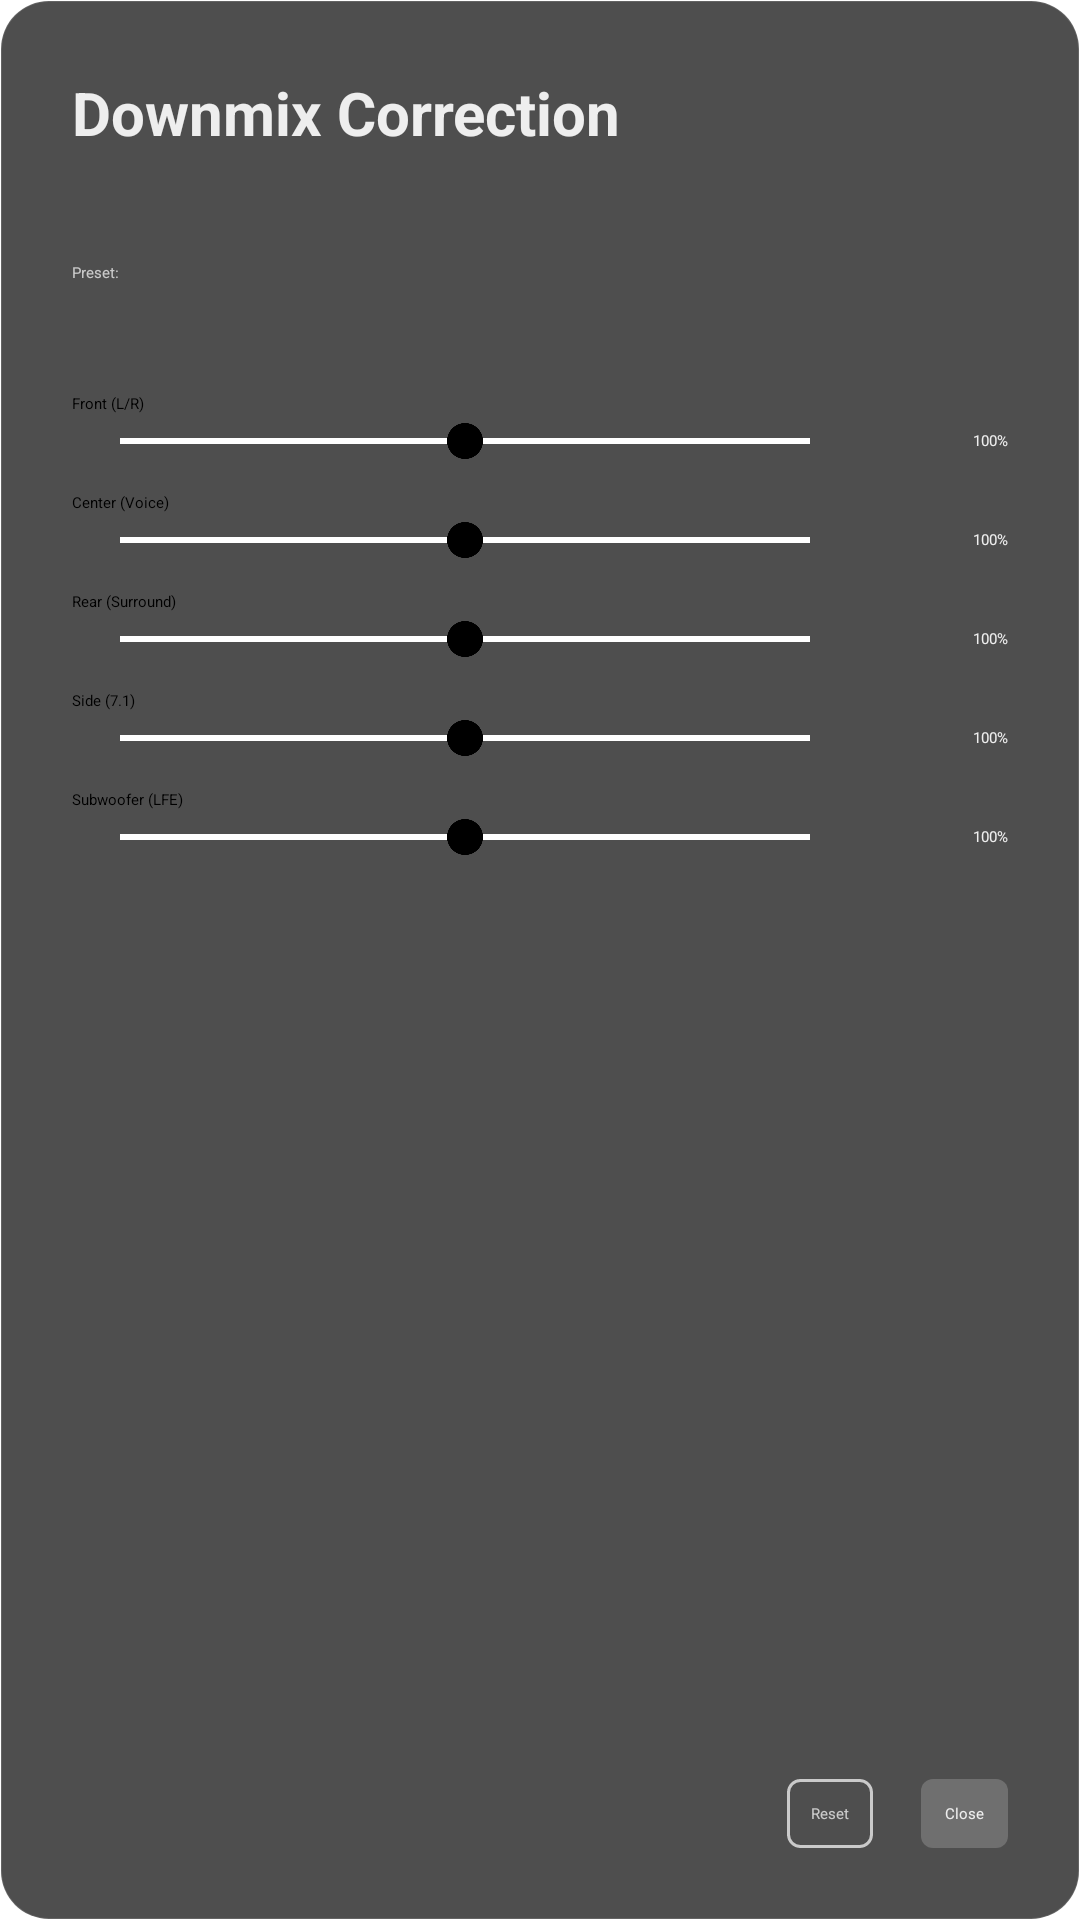

Layout XML and referenced resources for this Android screen:
<!-- AndroidManifest.xml: application theme AppTheme -->
<!-- res/layout/dialog_audio_mix.xml -->
<?xml version="1.0" encoding="utf-8"?>
<LinearLayout xmlns:android="http://schemas.android.com/apk/res/android"
    android:layout_width="480dp"
    android:layout_height="wrap_content"
    android:background="@drawable/bg_player_panel"
    android:orientation="vertical"
    android:padding="24dp">

    <TextView
        android:layout_width="wrap_content"
        android:layout_height="wrap_content"
        android:text="@string/pref_downmix_config"
        android:textColor="@color/tv_white"
        android:textSize="20sp"
        android:textStyle="bold"
        android:layout_marginBottom="16dp"/>

    
    <LinearLayout
        android:layout_width="match_parent"
        android:layout_height="wrap_content"
        android:orientation="horizontal"
        android:gravity="center_vertical"
        android:layout_marginBottom="16dp">

        <TextView
            android:layout_width="wrap_content"
            android:layout_height="wrap_content"
            android:text="@string/pref_downmix_preset"
            android:textColor="@color/text_secondary"
            android:layout_marginEnd="16dp"/>

        <Spinner
            android:id="@+id/spinner_preset"
            android:layout_width="0dp"
            android:layout_height="wrap_content"
            android:layout_weight="1"
            android:background="@drawable/bg_selector_menu_item"
            android:minHeight="48dp"
            android:paddingStart="12dp"
            android:paddingEnd="12dp"/>
    </LinearLayout>

    
    <ScrollView
        android:layout_width="match_parent"
        android:layout_height="0dp"
        android:layout_weight="1"
        android:fadeScrollbars="false"
        android:scrollbarThumbVertical="@color/tv_white">

        <LinearLayout
            android:id="@+id/sliders_container"
            android:layout_width="match_parent"
            android:layout_height="wrap_content"
            android:orientation="vertical">

            
            <TextView
                android:layout_width="wrap_content"
                android:layout_height="wrap_content"
                android:text="@string/pref_downmix_front"
                style="@style/SettingsItemDesc"/>
            <LinearLayout
                android:layout_width="match_parent"
                android:layout_height="wrap_content"
                android:orientation="horizontal"
                android:gravity="center_vertical">

                <SeekBar
                    android:id="@+id/seek_front"
                    style="@style/Widget.AppCompat.SeekBar.Discrete"
                    android:layout_width="0dp"
                    android:layout_height="wrap_content"
                    android:layout_weight="1"
                    android:max="200"
                    android:progress="100" />

                <TextView
                    android:id="@+id/val_front"
                    android:layout_width="50dp"
                    android:layout_height="wrap_content"
                    android:gravity="end"
                    android:text="@string/percent_100"
                    android:textColor="@color/tv_white" />
            </LinearLayout>

            
            <TextView
                android:layout_width="wrap_content"
                android:layout_height="wrap_content"
                android:text="@string/pref_downmix_center"
                style="@style/SettingsItemDesc"
                android:layout_marginTop="8dp"/>
            <LinearLayout
                android:layout_width="match_parent"
                android:layout_height="wrap_content"
                android:orientation="horizontal"
                android:gravity="center_vertical">

                <SeekBar
                    android:id="@+id/seek_center"
                    style="@style/Widget.AppCompat.SeekBar.Discrete"
                    android:layout_width="0dp"
                    android:layout_height="wrap_content"
                    android:layout_weight="1"
                    android:max="200"
                    android:progress="100" />

                <TextView
                    android:id="@+id/val_center"
                    android:layout_width="50dp"
                    android:layout_height="wrap_content"
                    android:gravity="end"
                    android:text="@string/percent_100"
                    android:textColor="@color/tv_white" />
            </LinearLayout>

            
            <TextView
                android:layout_width="wrap_content"
                android:layout_height="wrap_content"
                android:text="@string/pref_downmix_rear"
                style="@style/SettingsItemDesc"
                android:layout_marginTop="8dp"/>
            <LinearLayout
                android:layout_width="match_parent"
                android:layout_height="wrap_content"
                android:orientation="horizontal"
                android:gravity="center_vertical">

                <SeekBar
                    android:id="@+id/seek_rear"
                    style="@style/Widget.AppCompat.SeekBar.Discrete"
                    android:layout_width="0dp"
                    android:layout_height="wrap_content"
                    android:layout_weight="1"
                    android:max="200"
                    android:progress="100" />

                <TextView
                    android:id="@+id/val_rear"
                    android:layout_width="50dp"
                    android:layout_height="wrap_content"
                    android:gravity="end"
                    android:text="@string/percent_100"
                    android:textColor="@color/tv_white" />
            </LinearLayout>

            
            <TextView
                android:layout_width="wrap_content"
                android:layout_height="wrap_content"
                android:text="@string/pref_downmix_middle"
                style="@style/SettingsItemDesc"
                android:layout_marginTop="8dp"/>

            <LinearLayout
                android:layout_width="match_parent"
                android:layout_height="wrap_content"
                android:gravity="center_vertical"
                android:orientation="horizontal">

                <SeekBar
                    android:id="@+id/seek_middle"
                    style="@style/Widget.AppCompat.SeekBar.Discrete"
                    android:layout_width="0dp"
                    android:layout_height="wrap_content"
                    android:layout_weight="1"
                    android:max="200"
                    android:progress="100" />

                <TextView
                    android:id="@+id/val_middle"
                    android:layout_width="50dp"
                    android:layout_height="wrap_content"
                    android:gravity="end"
                    android:text="@string/percent_100"
                    android:textColor="@color/tv_white" />
            </LinearLayout>

            
            <TextView
                android:layout_width="wrap_content"
                android:layout_height="wrap_content"
                android:text="@string/pref_downmix_lfe"
                style="@style/SettingsItemDesc"
                android:layout_marginTop="8dp"/>

            <LinearLayout
                android:layout_width="match_parent"
                android:layout_height="wrap_content"
                android:gravity="center_vertical"
                android:orientation="horizontal">

                <SeekBar
                    android:id="@+id/seek_lfe"
                    style="@style/Widget.AppCompat.SeekBar.Discrete"
                    android:layout_width="0dp"
                    android:layout_height="wrap_content"
                    android:layout_weight="1"
                    android:max="200"
                    android:progress="100" />

                <TextView
                    android:id="@+id/val_lfe"
                    android:layout_width="50dp"
                    android:layout_height="wrap_content"
                    android:gravity="end"
                    android:text="@string/percent_100"
                    android:textColor="@color/tv_white" />
            </LinearLayout>
        </LinearLayout>
    </ScrollView>

    
    <LinearLayout
        android:layout_width="match_parent"
        android:layout_height="wrap_content"
        android:gravity="end"
        android:layout_marginTop="24dp">

        <Button
            android:id="@+id/btn_reset"
            style="?android:attr/buttonBarButtonStyle"
            android:layout_width="wrap_content"
            android:layout_height="wrap_content"
            android:text="@string/reset"
            android:padding="8dp"
            android:background="@drawable/bg_crash_btn_secondary"
            android:textColor="@color/selector_settings_secondary"/>

        <Button
            android:id="@+id/btn_close"
            style="?android:attr/buttonBarButtonStyle"
            android:layout_width="wrap_content"
            android:layout_height="wrap_content"
            android:text="@string/close"
            android:padding="8dp"
            android:layout_marginStart="16dp"
            android:background="@drawable/bg_crash_btn_primary"
            android:textColor="@color/selector_settings_primary"/>
    </LinearLayout>

</LinearLayout>
<!-- resources referenced by this layout -->
<resources>
  <color name="text_secondary">#B3FFFFFF</color>
  <color name="tv_white">#EEEEEE</color>
  <!-- drawable bg_crash_btn_primary (drawable) -->
  <?xml version="1.0" encoding="utf-8"?>
  <selector xmlns:android="http://schemas.android.com/apk/res/android">
      
      <item android:state_focused="true">
          <shape android:shape="rectangle">
              <solid android:color="@color/control_state_focused"/>
              <stroke android:width="2dp" android:color="@color/white"/>
              <corners android:radius="4dp"/>
          </shape>
      </item>
      
      <item android:state_pressed="true">
          <shape android:shape="rectangle">
              <solid android:color="@color/control_state_pressed"/>
              <corners android:radius="4dp"/>
          </shape>
      </item>
      
      <item>
          <shape android:shape="rectangle">
              <solid android:color="@color/control_accent_focus"/>
              <corners android:radius="4dp"/>
          </shape>
      </item>
  </selector>
  <!-- drawable bg_crash_btn_secondary (drawable) -->
  <?xml version="1.0" encoding="utf-8"?>
  <selector xmlns:android="http://schemas.android.com/apk/res/android">
      
      <item android:state_focused="true">
          <shape android:shape="rectangle">
              <solid android:color="@color/control_state_focused"/>
              <stroke android:width="2dp" android:color="@color/white"/>
              <corners android:radius="4dp"/>
          </shape>
      </item>
      
      <item>
          <shape android:shape="rectangle">
              <solid android:color="@color/transparent"/>
              <stroke android:width="1dp" android:color="@color/text_secondary"/>
              <corners android:radius="4dp"/>
          </shape>
      </item>
  </selector>
  <!-- drawable bg_player_panel (drawable) -->
  <?xml version="1.0" encoding="utf-8"?>
  <shape xmlns:android="http://schemas.android.com/apk/res/android" android:shape="rectangle">
      <solid android:color="@color/bg_panel_glass"/>
  
      
      <corners android:radius="16dp"/>
  
      
      <stroke android:width="0.5dp" android:color="@color/stroke_glass"/>
  </shape>
  <string name="close">Close</string>
  <string name="percent_100" translatable="false">100%</string>
  <string name="pref_downmix_center">Center (Voice)</string>
  <string name="pref_downmix_config">Downmix Correction</string>
  <string name="pref_downmix_front">Front (L/R)</string>
  <string name="pref_downmix_lfe">Subwoofer (LFE)</string>
  <string name="pref_downmix_middle">Side (7.1)</string>
  <string name="pref_downmix_preset">Preset:</string>
  <string name="pref_downmix_rear">Rear (Surround)</string>
  <string name="reset">Reset</string>
  <style name="AppTheme" parent="Theme.Leanback">
          
      </style>
  <color name="control_state_focused">#CCFFFFFF</color>
  <color name="white">#FFFFFF</color>
  <color name="control_state_pressed">#60FFFFFF</color>
  <color name="control_accent_focus">#30FFFFFF</color>
  <color name="transparent">@android:color/transparent</color>
  <color name="bg_panel_glass">#CC222222</color>
  <color name="stroke_glass">#20FFFFFF</color>
  <color name="text_tertiary">#80FFFFFF</color>
</resources>
